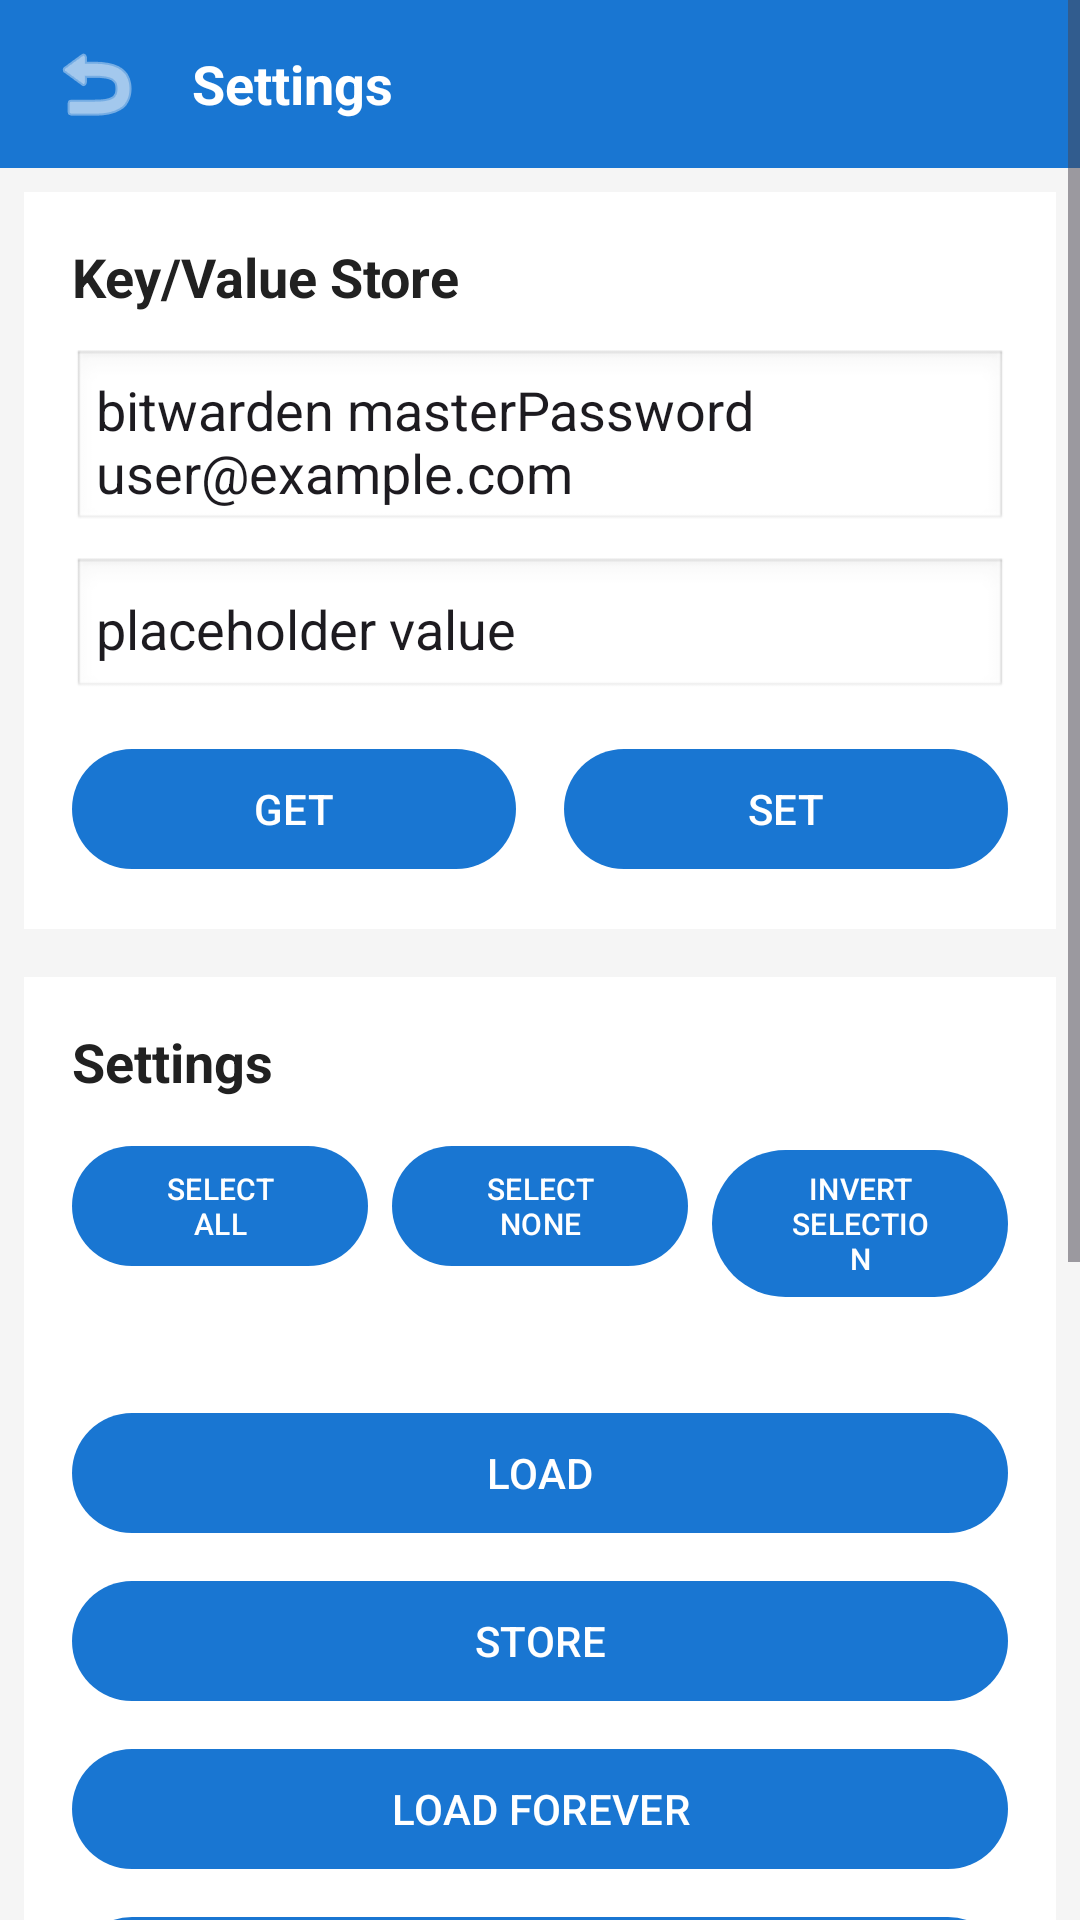

Reconstruct the res/layout file that produces this screen, plus the resources it refers to.
<!-- AndroidManifest.xml: application theme AppTheme -->
<!-- res/layout/activity_settings.xml -->
<?xml version="1.0" encoding="utf-8"?>
<ScrollView xmlns:android="http://schemas.android.com/apk/res/android"
    android:layout_width="match_parent"
    android:layout_height="match_parent"
    android:background="@color/background_color">

    <LinearLayout
        android:layout_width="match_parent"
        android:layout_height="wrap_content"
        android:orientation="vertical">

        
        <LinearLayout
            android:layout_width="match_parent"
            android:layout_height="56dp"
            android:background="@color/primary_color"
            android:orientation="horizontal"
            android:gravity="center_vertical"
            android:paddingStart="8dp"
            android:paddingEnd="16dp">

            <ImageButton
                android:id="@+id/backButton"
                android:layout_width="48dp"
                android:layout_height="48dp"
                android:background="?attr/selectableItemBackgroundBorderless"
                android:src="@android:drawable/ic_menu_revert"
                android:contentDescription="Back"
                android:tint="@android:color/white" />

            <TextView
                android:layout_width="0dp"
                android:layout_height="wrap_content"
                android:layout_weight="1"
                android:text="Settings"
                android:textColor="@android:color/white"
                android:textSize="18sp"
                android:textStyle="bold"
                android:layout_marginStart="8dp" />

        </LinearLayout>

        
        <LinearLayout
            android:layout_width="match_parent"
            android:layout_height="wrap_content"
            android:orientation="vertical"
            android:padding="16dp"
            android:background="@android:color/white"
            android:layout_margin="8dp">

            <TextView
                android:layout_width="match_parent"
                android:layout_height="wrap_content"
                android:text="Key/Value Store"
                android:textSize="18sp"
                android:textStyle="bold"
                android:textColor="@color/text_primary"
                android:layout_marginBottom="12dp" />

            <EditText
                android:id="@+id/etStorageKey"
                android:layout_width="match_parent"
                android:layout_height="wrap_content"
                android:minHeight="48dp"
                android:hint="Storage key"
                android:text="bitwarden masterPassword user@example.com"
                android:background="@android:drawable/edit_text"
                android:padding="8dp"
                android:layout_marginBottom="8dp"
                android:maxLines="3"
                android:scrollbars="vertical"
                android:inputType="textMultiLine" />

            <EditText
                android:id="@+id/etStorageValue"
                android:layout_width="match_parent"
                android:layout_height="wrap_content"
                android:minHeight="48dp"
                android:hint="Storage value"
                android:text="placeholder value"
                android:background="@android:drawable/edit_text"
                android:padding="8dp"
                android:layout_marginBottom="12dp"
                android:maxLines="5"
                android:scrollbars="vertical"
                android:inputType="textMultiLine" />

            <LinearLayout
                android:layout_width="match_parent"
                android:layout_height="wrap_content"
                android:orientation="horizontal">

                <Button
                    android:id="@+id/btnGet"
                    android:layout_width="0dp"
                    android:layout_height="wrap_content"
                    android:layout_weight="1"
                    android:text="GET"
                    android:layout_marginEnd="8dp" />

                <Button
                    android:id="@+id/btnSet"
                    android:layout_width="0dp"
                    android:layout_height="wrap_content"
                    android:layout_weight="1"
                    android:text="SET"
                    android:layout_marginStart="8dp" />

            </LinearLayout>

        </LinearLayout>

        
        <LinearLayout
            android:layout_width="match_parent"
            android:layout_height="wrap_content"
            android:orientation="vertical"
            android:padding="16dp"
            android:background="@android:color/white"
            android:layout_margin="8dp">

            <TextView
                android:layout_width="match_parent"
                android:layout_height="wrap_content"
                android:text="Settings"
                android:textSize="18sp"
                android:textStyle="bold"
                android:textColor="@color/text_primary"
                android:layout_marginBottom="12dp" />

            
            <LinearLayout
                android:layout_width="match_parent"
                android:layout_height="wrap_content"
                android:orientation="horizontal"
                android:layout_marginBottom="16dp">

                <Button
                    android:id="@+id/btnSelectAll"
                    android:layout_width="0dp"
                    android:layout_height="wrap_content"
                    android:layout_weight="1"
                    android:text="SELECT ALL"
                    android:textSize="10sp"
                    android:layout_marginEnd="4dp" />

                <Button
                    android:id="@+id/btnSelectNone"
                    android:layout_width="0dp"
                    android:layout_height="wrap_content"
                    android:layout_weight="1"
                    android:text="SELECT NONE"
                    android:textSize="10sp"
                    android:layout_marginStart="4dp"
                    android:layout_marginEnd="4dp" />

                <Button
                    android:id="@+id/btnInvertSelection"
                    android:layout_width="0dp"
                    android:layout_height="wrap_content"
                    android:layout_weight="1"
                    android:text="INVERT SELECTION"
                    android:textSize="10sp"
                    android:layout_marginStart="4dp" />

            </LinearLayout>

            
            <LinearLayout
                android:id="@+id/llSettingsContainer"
                android:layout_width="match_parent"
                android:layout_height="wrap_content"
                android:orientation="vertical" />

            
            <LinearLayout
                android:layout_width="match_parent"
                android:layout_height="wrap_content"
                android:orientation="vertical"
                android:layout_marginTop="16dp">

                <Button
                    android:id="@+id/btnLoad"
                    android:layout_width="match_parent"
                    android:layout_height="wrap_content"
                    android:text="LOAD"
                    android:layout_marginBottom="8dp" />

                <Button
                    android:id="@+id/btnStore"
                    android:layout_width="match_parent"
                    android:layout_height="wrap_content"
                    android:text="STORE"
                    android:layout_marginBottom="8dp" />

                <Button
                    android:id="@+id/btnLoadForever"
                    android:layout_width="match_parent"
                    android:layout_height="wrap_content"
                    android:text="LOAD FOREVER"
                    android:textSize="14sp"
                    android:layout_marginBottom="8dp" />

                <Button
                    android:id="@+id/btnStopLoadForever"
                    android:layout_width="match_parent"
                    android:layout_height="wrap_content"
                    android:text="STOP LOAD FOREVER"
                    android:textSize="14sp" />

            </LinearLayout>

            
            <TextView
                android:id="@+id/tvStatus"
                android:layout_width="match_parent"
                android:layout_height="wrap_content"
                android:text="Status: Ready"
                android:textSize="14sp"
                android:textColor="@color/text_secondary"
                android:layout_marginTop="8dp" />

            
            <TextView
                android:layout_width="match_parent"
                android:layout_height="wrap_content"
                android:text="Policy"
                android:textSize="16sp"
                android:textStyle="bold"
                android:textColor="@color/text_primary"
                android:layout_marginTop="16dp"
                android:layout_marginBottom="8dp" />

            <TextView
                android:id="@+id/tvPolicyData"
                android:layout_width="match_parent"
                android:layout_height="wrap_content"
                android:text="01 00 00 68 89 c4 79 01 00 00 0a 00 00 0a 02 00 00 00 00 00 00 00 03 00 00 3c 00 00 3c 04 05 01 06 01 07 02 07 03 08 01 09 01 0a 01 0f 01 10 01"
                android:textSize="12sp"
                android:textColor="@color/text_secondary"
                android:fontFamily="monospace"
                android:background="@color/background_light"
                android:padding="8dp" />

            <Button
                android:id="@+id/btnCopyForManualEdit"
                android:layout_width="wrap_content"
                android:layout_height="wrap_content"
                android:text="COPY FOR MANUAL EDIT"
                android:layout_marginTop="8dp" />

            <Button
                android:id="@+id/btnDecodeAndLoad"
                android:layout_width="match_parent"
                android:layout_height="wrap_content"
                android:text="DECODE AND LOAD BYTE REPRESENTATION"
                android:layout_marginTop="8dp" />

        </LinearLayout>

    </LinearLayout>

</ScrollView>
<!-- resources referenced by this layout -->
<resources>
  <color name="background_color">#F5F5F5</color>
  <color name="background_light">#FAFAFA</color>
  <color name="primary_color">@color/colorPrimary</color>
  <color name="text_primary">#212121</color>
  <color name="text_secondary">#757575</color>
  <style name="AppTheme" parent="Theme.Material3.Light.NoActionBar">
          <item name="colorPrimary">@color/colorPrimary</item>
          <item name="colorPrimaryVariant">@color/colorPrimaryDark</item>
          <item name="colorOnPrimary">@android:color/white</item>
          <item name="colorSecondary">@color/colorAccent</item>
          <item name="colorOnSecondary">@android:color/white</item>
          <item name="colorSurface">@android:color/white</item>
          <item name="colorOnSurface">@android:color/black</item>
          <item name="android:statusBarColor">@color/colorPrimaryDark</item>
          <item name="android:windowLightStatusBar">true</item>
      </style>
  <color name="colorPrimary">#1976D2</color>
  <color name="colorPrimaryDark">#1565C0</color>
  <color name="colorAccent">#03DAC6</color>
</resources>
